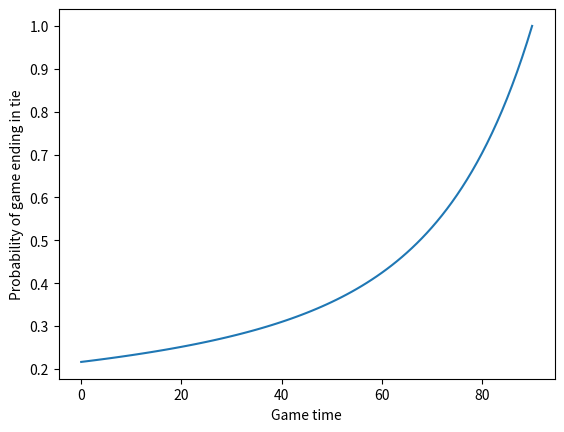
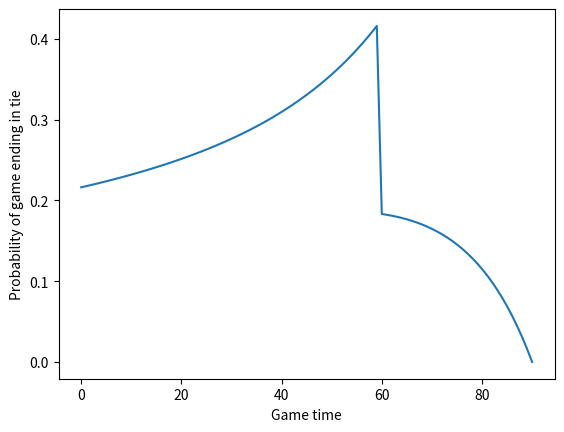
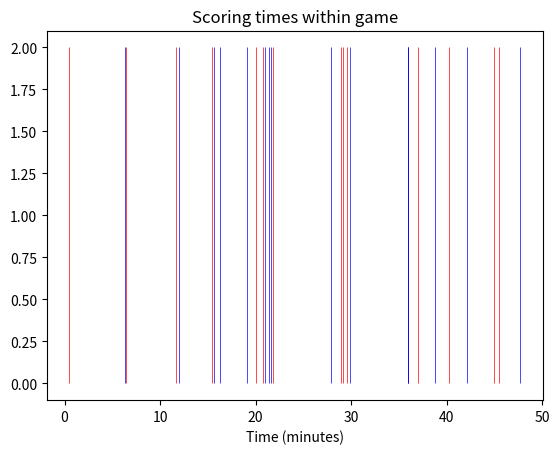
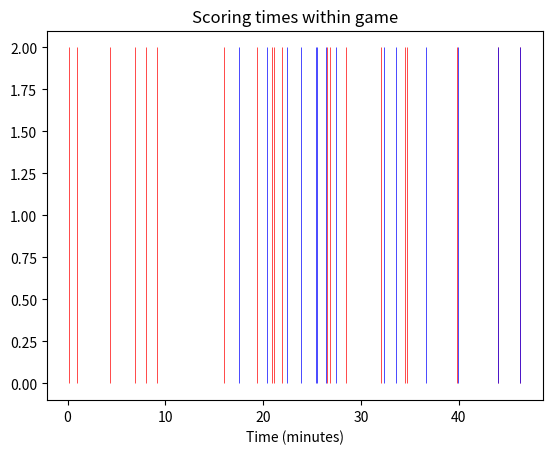
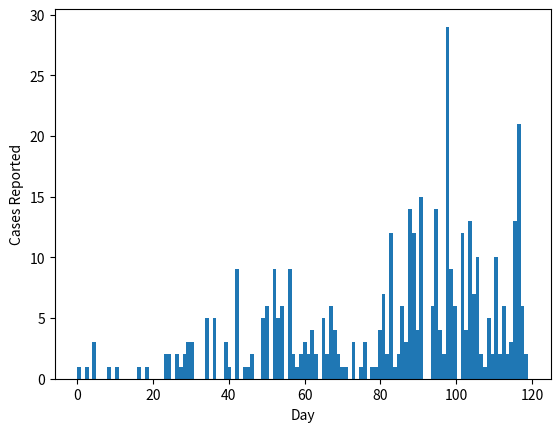

Write Python code to recreate these figures, in order.
# hw 7

import math
import matplotlib.pyplot as plt
import numpy as np
import random

### 1a - numerical estimation:
l_a = 2
l_b = 1.5
xb_sum = 0 ### this is going to be a running total of p(x_b < a) for quicker computation...?
result = 0
for i in range(1, 100):
    xb_sum += ((l_b ** (i-1)) * math.exp(-l_b))/math.factorial(i-1) ### update sub for p(x_b < a)
    #print("xb", xb_sum)
    xa = ((l_a ** (i)) * math.exp(-l_a))/math.factorial(i) ### compute p(x_a = a)
    result += xa
    #print("xa", xa)

print("estimation", result)

### 1b - numerical estimation:
l_a = 1/45
l_b = 1/60

timeresult = []
for t in range(91):
    result = 0
    for k in range(100):
        result += ((((l_a * (90-t)) ** k) * (math.exp(-(l_a * (90-t)))))/(math.factorial(k))) * ((((l_b * (90-t)) ** k) * (math.exp(-(l_b * (90-t)))))/(math.factorial(k)))
    timeresult.append(result)

plt.plot([ii for ii in range(91)], timeresult)
plt.xlabel("Game time")
plt.ylabel("Probability of game ending in tie")
plt.show()


### 1c - numerical estimation:
l_a = 1/45
l_b = 1/60

for t in range(60, 91):
    result = 0
    for k in range(100):
        result += ((((l_a * (90-t)) ** k) * (math.exp(-(l_a * (90-t)))))/(math.factorial(k))) * ((((l_b * (90-t)) ** (k+1)) * (math.exp(-(l_b * (90-t)))))/(math.factorial(k+1)))
    timeresult[t] = result

plt.plot([ii for ii in range(91)], timeresult)
plt.xlabel("Game time")
plt.ylabel("Probability of game ending in tie")
plt.show()


### 2c
maxt = 48
### idea...sample interarrival times and add 2 until we go past 48 mins
### with lambda = 3/min... 1/3... we need to sample 48*3 times on average. Add extra 20 for buffer
lam = 1/3
sampleA = np.random.exponential(3, (48*3 + 20,))
sAsum = [sampleA[0]]
sApts = 0
for i in range(1, len(sampleA)):
    sAsum.append(sampleA[i] + sAsum[i-1])
    sApts += 2
    if sAsum[i] + sampleA[i+1] > 48:
        break

sampleB = np.random.exponential(3, (48*3 + 20,))
sBsum = [sampleB[0]]
sBpts = 0
for i in range(1, len(sampleB)):
    sBsum.append(sampleB[i] + sBsum[i-1])
    sBpts += 2
    if sBsum[i] + sampleB[i+1] > 48:
        break

print(sApts, sBpts)
plt.vlines(sAsum, 0, 2, colors='r', linewidth=0.5, label="team A scores")
plt.vlines(sBsum, 0, 2, colors='b', linewidth=0.5, label="team B scores")

plt.title("Scoring times within game")
plt.xlabel("Time (minutes)")
plt.ylabel("")
plt.show()

### 2d
sample2 = np.random.exponential(3/2, (48*6 + 40,))
sAsum = []
sBsum = []
timect = 0
sApts = 0
sBpts = 0
for i in range(len(sample2)):
    timect += sample2[i]
    u = random.random()
    if u < 0.5:
        ### wp 1/2, this is a team-A score
        sAsum.append(timect)
        sApts += 2
    else:
        sBsum.append(timect)
        sBpts += 2
    if timect + sample2[i+1] > 48:
        break

print(sApts, sBpts)
plt.vlines(sAsum, 0, 2, colors='r', linewidth=0.5, label="team A scores")
plt.vlines(sBsum, 0, 2, colors='b', linewidth=0.5, label="team B scores")

plt.title("Scoring times within game")
plt.xlabel("Time (minutes)")
plt.ylabel("")
plt.show()

### 2e
dt = []
for i in range(10**5):
    n = np.random.poisson((2/3)*48)
    na = np.random.binomial(n, 0.5)
    dt.append(2*(2*na - n))

print("expectation:", np.mean(dt))
print("variance:", np.var(dt))
print("prob D(t) = 0:", len(np.where(np.array(dt) == 0)[0])/(10**5))


### 3a
tsum = 0
ptlist = []
result = []
while(tsum < 120):
    sample = np.random.poisson(1/8.5)
    if tsum + sample < 120:
        tsum += sample
        ptlist.append(tsum)
    else:
        break

for i in range(len(ptlist)):
    u = random.random()
    if u < (0.5 * (1  + (ptlist[i] ** 2)/900)) / (8.5):
        result.append(ptlist[i])

print(len(result))
plt.hist(result, bins=120)
plt.xlabel("Day")
plt.ylabel("Cases Reported")
plt.show()
